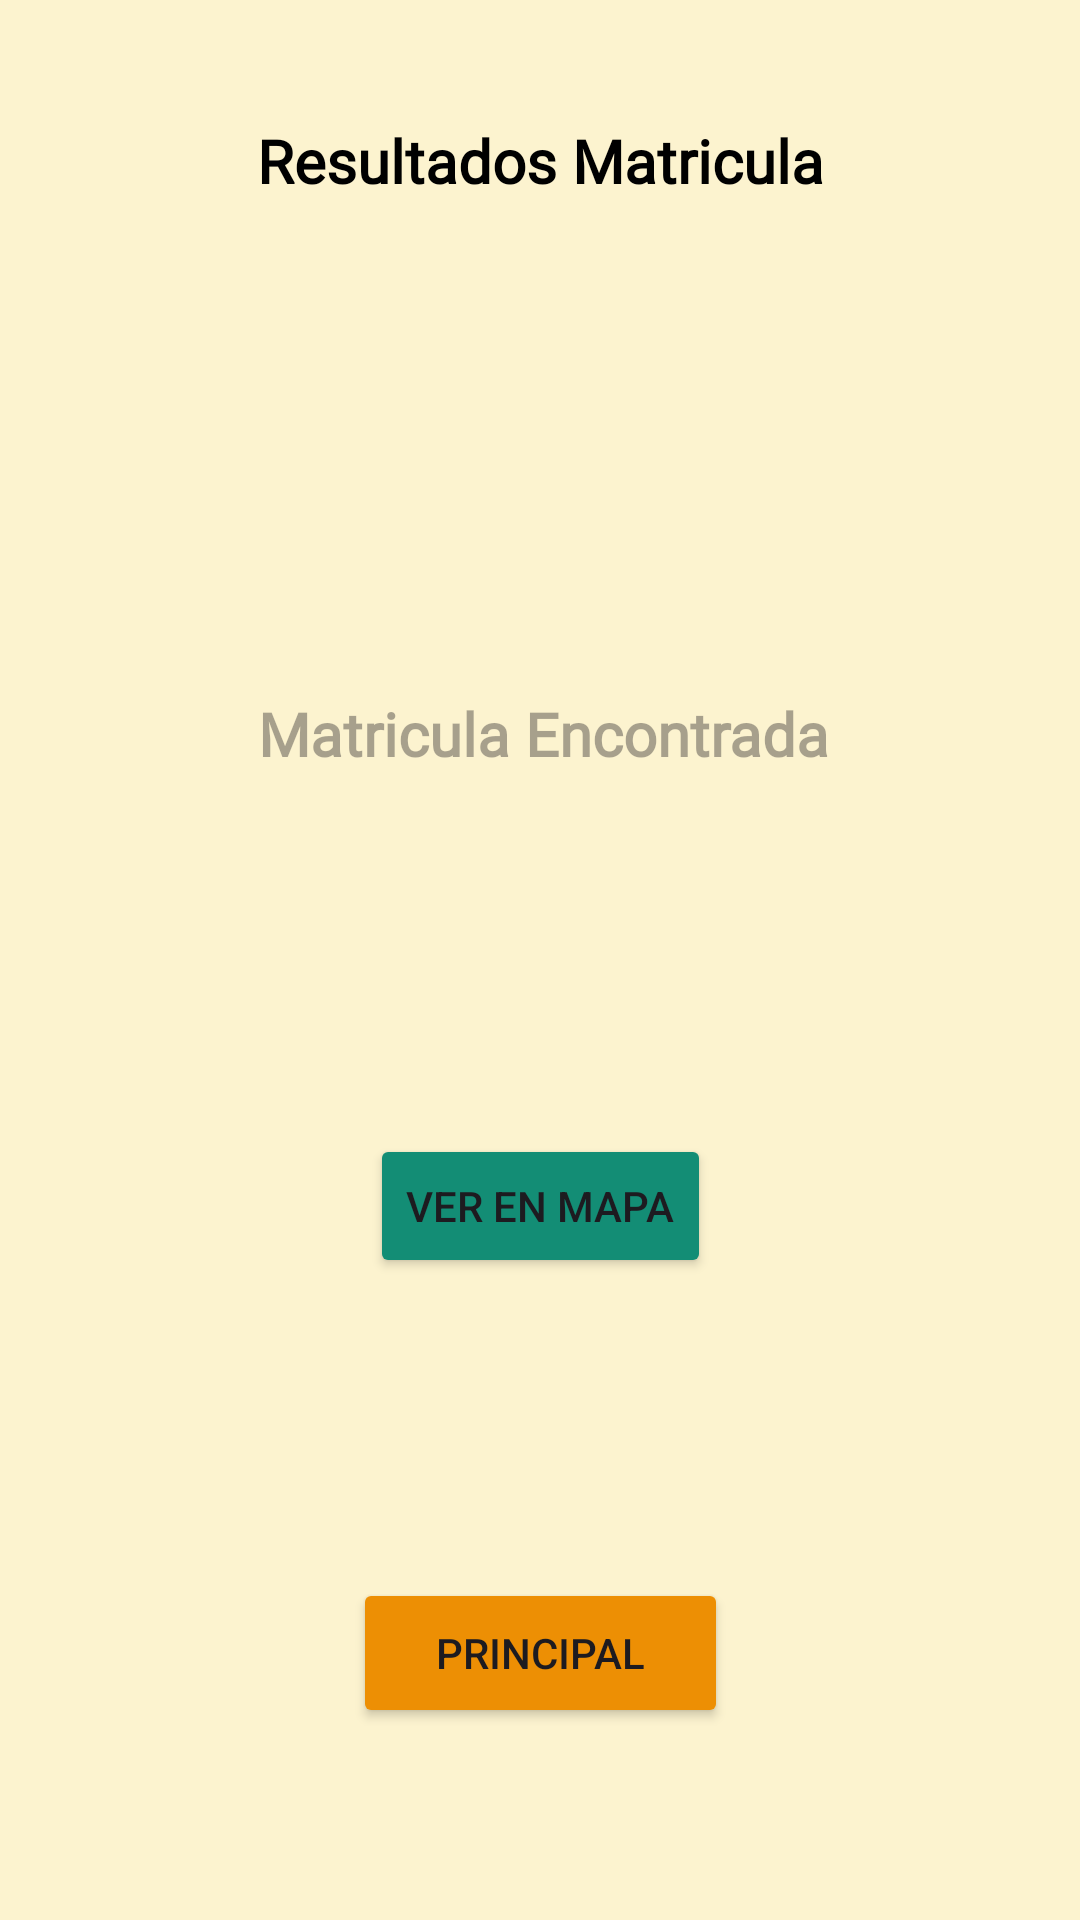

Here is an Android app screen rendered from its layout file. Give the layout XML and the strings, colors and styles it references.
<!-- AndroidManifest.xml: application theme Theme.LocalizaApp -->
<!-- res/layout/activity_resultados.xml -->
<?xml version="1.0" encoding="utf-8"?>
<androidx.constraintlayout.widget.ConstraintLayout xmlns:android="http://schemas.android.com/apk/res/android"
    xmlns:app="http://schemas.android.com/apk/res-auto"
    xmlns:tools="http://schemas.android.com/tools"
    android:layout_width="match_parent"
    android:layout_height="match_parent"
    android:background="#FCF3CF"
    tools:context=".Resultados">

    <TextView
        android:id="@+id/txtMatr"
        android:layout_width="wrap_content"
        android:layout_height="wrap_content"
        android:layout_marginTop="164dp"
        android:backgroundTint="@color/black"
        android:fontFamily="@font/allerta"
        android:hint="Matricula Encontrada"
        android:text=""
        android:textColor="@color/black"
        android:textSize="20dp"
        android:textStyle="bold"
        app:layout_constraintEnd_toEndOf="parent"
        app:layout_constraintHorizontal_bias="0.507"
        app:layout_constraintStart_toStartOf="parent"
        app:layout_constraintTop_toBottomOf="@+id/textView7" />

    <TextView
        android:id="@+id/textView7"
        android:layout_width="wrap_content"
        android:layout_height="wrap_content"
        android:layout_marginTop="40dp"
        android:backgroundTint="@color/black"
        android:fontFamily="@font/allerta"
        android:text="Resultados Matricula"
        android:textColor="@color/black"
        android:textSize="20dp"
        android:textStyle="bold"
        app:layout_constraintEnd_toEndOf="parent"
        app:layout_constraintStart_toStartOf="parent"
        app:layout_constraintTop_toTopOf="parent" />

    <Button
        android:id="@+id/btn_Resu"
        android:layout_width="wrap_content"
        android:layout_height="wrap_content"
        android:layout_marginTop="120dp"
        android:backgroundTint="#138D75"
        android:text="Ver en Mapa"
        app:layout_constraintEnd_toEndOf="parent"
        app:layout_constraintStart_toStartOf="parent"
        app:layout_constraintTop_toBottomOf="@+id/txtMatr" />

    <Button
        android:id="@+id/btn_principio"
        android:layout_width="125dp"
        android:layout_height="50dp"
        android:layout_marginTop="100dp"
        android:backgroundTint="#ED8F04"
        android:text="Principal"
        app:layout_constraintEnd_toEndOf="parent"
        app:layout_constraintStart_toStartOf="parent"
        app:layout_constraintTop_toBottomOf="@+id/btn_Resu" />
</androidx.constraintlayout.widget.ConstraintLayout>
<!-- resources referenced by this layout -->
<resources>
  <style name="Theme.LocalizaApp" parent="Base.Theme.LocalizaApp" />
  <style name="Base.Theme.LocalizaApp" parent="Theme.Material3.DayNight.NoActionBar">
          
          
      </style>
  <!-- not gathered from this repository: default colours our renderer supplied (Android Studio template values) -->
  <color name="black">#FF000000</color>
</resources>
